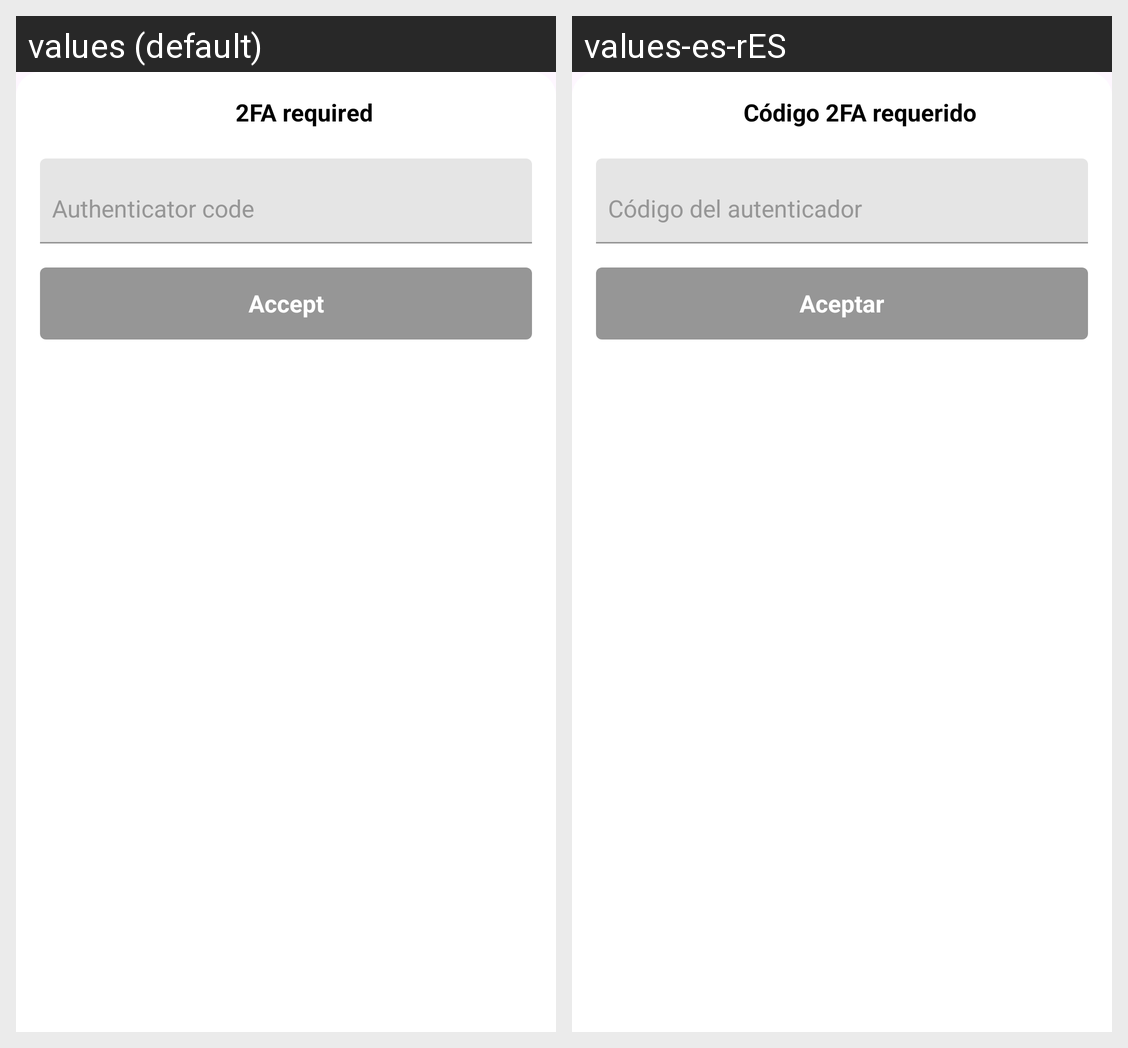

Here is an Android app screen in its default locale and in the app's own translations. Write out the translated-string differences for the strings that appear on this screen.
Android screen res/layout/dialog_totp_request.xml rendered under 2 locales, left to right: values (default), values-es-rES. Device: Nexus 5 (rendered at 1080×1920; each locale shown at half size, 540×960, under a caption strip naming it); theme Theme.ProjectFinance.
Strings drawn on this screen, with the default value and each locale's value (text and hints the layout hard-codes, and strings that could not be matched under every locale, appear in the picture but are not listed):

totp_request__title
  values: 2FA required
  values-es-rES: Código 2FA requerido

totp_request__category_name
  values: Authenticator code
  values-es-rES: Código del autenticador

totp_request__accept
  values: Accept
  values-es-rES: Aceptar
